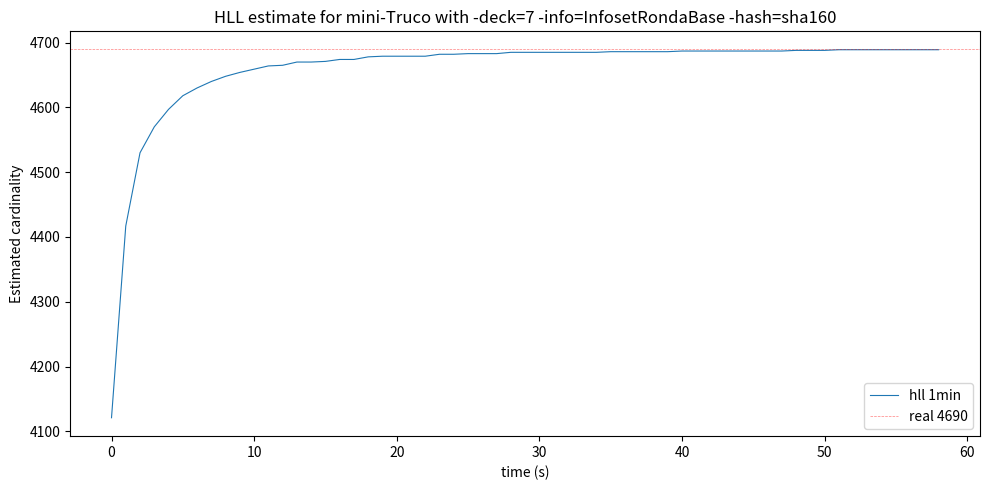
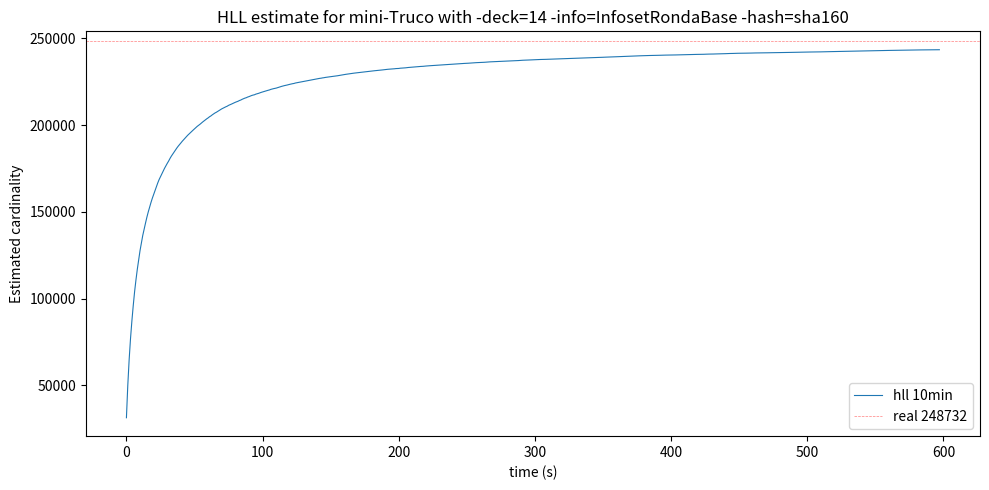

Python code for these plots, in order:
import matplotlib.pyplot as plt

title = "HLL estimate for mini-Truco with -deck=7 -info=InfosetRondaBase -hash=sha160"
real = 4_690
hll_evol = [4121,4417,4530,4570,4597,4618,4630,4640,4648,4654,4659,4664,4665,4670,4670,4671,4674,4674,4678,4679,4679,4679,4679,4682,4682,4683,4683,4683,4685,4685,4685,4685,4685,4685,4685,4686,4686,4686,4686,4686,4687,4687,4687,4687,4687,4687,4687,4687,4688,4688,4688,4689,4689,4689,4689,4689,4689,4689,4689,]

fig, ax = plt.subplots(1,1, figsize=(10,5))

ax.plot(list(range(len(hll_evol))), hll_evol, '-', linewidth=0.8, label='hll 1min')

ax.axhline(y=(real), color='r', linestyle='--', linewidth=0.5, alpha=0.5, label=f"real {real}")

ax.set_xlabel('time (s)')
ax.set_ylabel('Estimated cardinality')
ax.set_title(title)
ax.legend()

plt.tight_layout()
plt.show()

# -----------------------

title = "HLL estimate for mini-Truco with -deck=14 -info=InfosetRondaBase -hash=sha160"
real = 248_732
hll_evol = [31222,49891,64732,76876,86973,95887,103937,110734,116917,122465,127682,132192,136424,140010,143454,146829,149858,152604,155314,157800,160058,162287,164562,166657,168614,170267,171965,173557,175139,176582,177993,179314,180803,182146,183335,184612,185728,186802,187855,188757,189750,190720,191562,192386,193324,194184,194946,195762,196424,197167,197894,198590,199321,199898,200509,201210,201848,202475,203111,203677,204203,204842,205319,205943,206471,207022,207431,207937,208494,208969,209412,209816,210183,210602,210937,211435,211759,212111,212486,212850,213212,213504,213814,214226,214507,214932,215280,215604,215838,216217,216477,216829,217121,217362,217531,217899,218098,218350,218653,218925,219144,219399,219653,219871,220114,220317,220635,220876,221050,221221,221385,221646,221923,222169,222392,222607,222810,222961,223156,223381,223569,223756,223922,224051,224303,224455,224600,224781,224922,225030,225207,225383,225562,225711,225875,225969,226126,226269,226379,226612,226757,226882,227012,227105,227274,227372,227538,227627,227745,227865,228001,228083,228174,228282,228410,228504,228645,228786,228906,229053,229207,229320,229415,229535,229658,229787,229909,230002,230098,230215,230294,230374,230439,230584,230674,230777,230908,230973,231018,231111,231217,231302,231383,231455,231585,231649,231727,231786,231868,231967,232046,232154,232241,232296,232351,232408,232465,232549,232653,232686,232720,232853,232904,232964,233039,233081,233205,233278,233348,233396,233466,233562,233629,233681,233756,233814,233871,233901,233959,234068,234119,234200,234260,234301,234356,234389,234457,234473,234545,234599,234651,234715,234788,234872,234934,234972,235026,235074,235170,235203,235241,235311,235362,235417,235469,235512,235553,235587,235614,235636,235699,235737,235797,235836,235870,235926,236013,236065,236091,236126,236177,236207,236232,236280,236355,236420,236455,236522,236556,236599,236641,236677,236706,236745,236791,236808,236843,236868,236891,236916,236986,237017,237053,237111,237157,237173,237188,237218,237279,237358,237418,237452,237471,237487,237520,237579,237628,237658,237680,237706,237758,237803,237839,237870,237892,237927,237941,237967,237971,238001,238014,238049,238083,238108,238124,238184,238205,238250,238275,238285,238294,238322,238359,238408,238465,238514,238571,238579,238610,238632,238655,238677,238720,238755,238772,238785,238835,238864,238872,238901,238915,238933,238948,238978,239011,239043,239064,239092,239122,239155,239168,239179,239241,239278,239283,239337,239375,239398,239441,239450,239476,239504,239541,239559,239565,239634,239650,239667,239727,239754,239766,239801,239871,239894,239928,239936,239962,240012,240045,240067,240085,240103,240134,240165,240187,240199,240227,240242,240251,240265,240281,240305,240329,240362,240387,240404,240419,240424,240435,240452,240472,240487,240501,240508,240532,240532,240594,240610,240657,240659,240688,240696,240708,240730,240744,240777,240792,240801,240813,240828,240837,240852,240853,240853,240893,240951,240957,240998,241007,241008,241024,241044,241095,241095,241111,241152,241170,241184,241213,241226,241250,241292,241320,241345,241345,241369,241394,241442,241461,241476,241476,241479,241495,241511,241520,241539,241545,241559,241581,241599,241634,241639,241662,241667,241685,241694,241695,241709,241724,241742,241750,241756,241787,241795,241802,241810,241819,241822,241831,241856,241889,241901,241904,241930,241934,241949,241960,241969,241979,241997,242015,242043,242058,242058,242061,242095,242109,242133,242140,242168,242176,242192,242201,242205,242222,242222,242234,242238,242248,242270,242289,242315,242324,242341,242381,242401,242411,242420,242437,242455,242460,242484,242498,242521,242523,242532,242551,242553,242586,242601,242629,242652,242677,242678,242687,242718,242731,242734,242762,242762,242790,242841,242841,242855,242879,242887,242906,242918,242922,242943,242966,243000,243000,243012,243040,243040,243045,243055,243076,243089,243122,243137,243153,243159,243166,243173,243183,243186,243230,243253,243274,243285,243308,243326,243336,243339,243352,243355,243365,243394,243394,243397,243406,243411,243417,243422,243429,243438,243438,243443,243449,243450,243464,243477,243481,243495,243497,243517,]

fig, ax = plt.subplots(1,1, figsize=(10,5))

ax.plot(list(range(len(hll_evol))), hll_evol, '-', linewidth=0.8, label='hll 10min')

ax.axhline(y=(real), color='r', linestyle='--', linewidth=0.5, alpha=0.5, label=f"real {real}")

ax.set_xlabel('time (s)')
ax.set_ylabel('Estimated cardinality')
ax.set_title(title)
ax.legend()

plt.tight_layout()
plt.show()

# 2024/01/28 22:30:51 final estimate: 243519
# 2024/01/28 22:30:51 terminals: 19596996
# 2024/01/28 22:30:51 finished: 10m0.002625583s
# err. rel. = ((248732 - 243519) / 248732) * 100 = 2,1%
# 19596996 / 2446543800 = 0,008010073639 ~ 0,8%
# 
